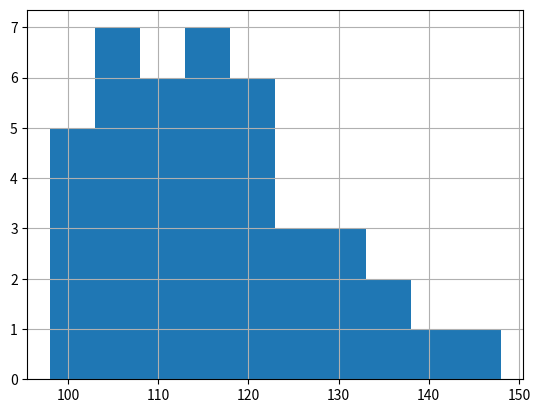

The matplotlib source for this figure:
import csv
import pandas as pd
import numpy as np
import matplotlib.pyplot as plt

studenti = np.arange(0,41,1)
qi = [114, 122, 103, 118, 99, 105, 134, 125, 117, 106,
     109, 104, 111, 127,133, 111, 117, 103, 120, 98,
     100, 130, 141, 119, 128, 106, 109, 115,113, 121,
     100, 130, 125, 117, 119, 113, 104, 108, 110, 102, 148]
studenti_qi = pd.Series(data = qi, index = studenti, dtype = int)
#print(studenti_qi)
studenti_qi_freq = pd.crosstab(index = studenti_qi,
                                columns = ['Abs.frequence'],
                                colnames = [' '],
                                rownames = ['QI'])

print(studenti_qi_freq)
studenti_qi.hist(bins = 10)
plt.show()
